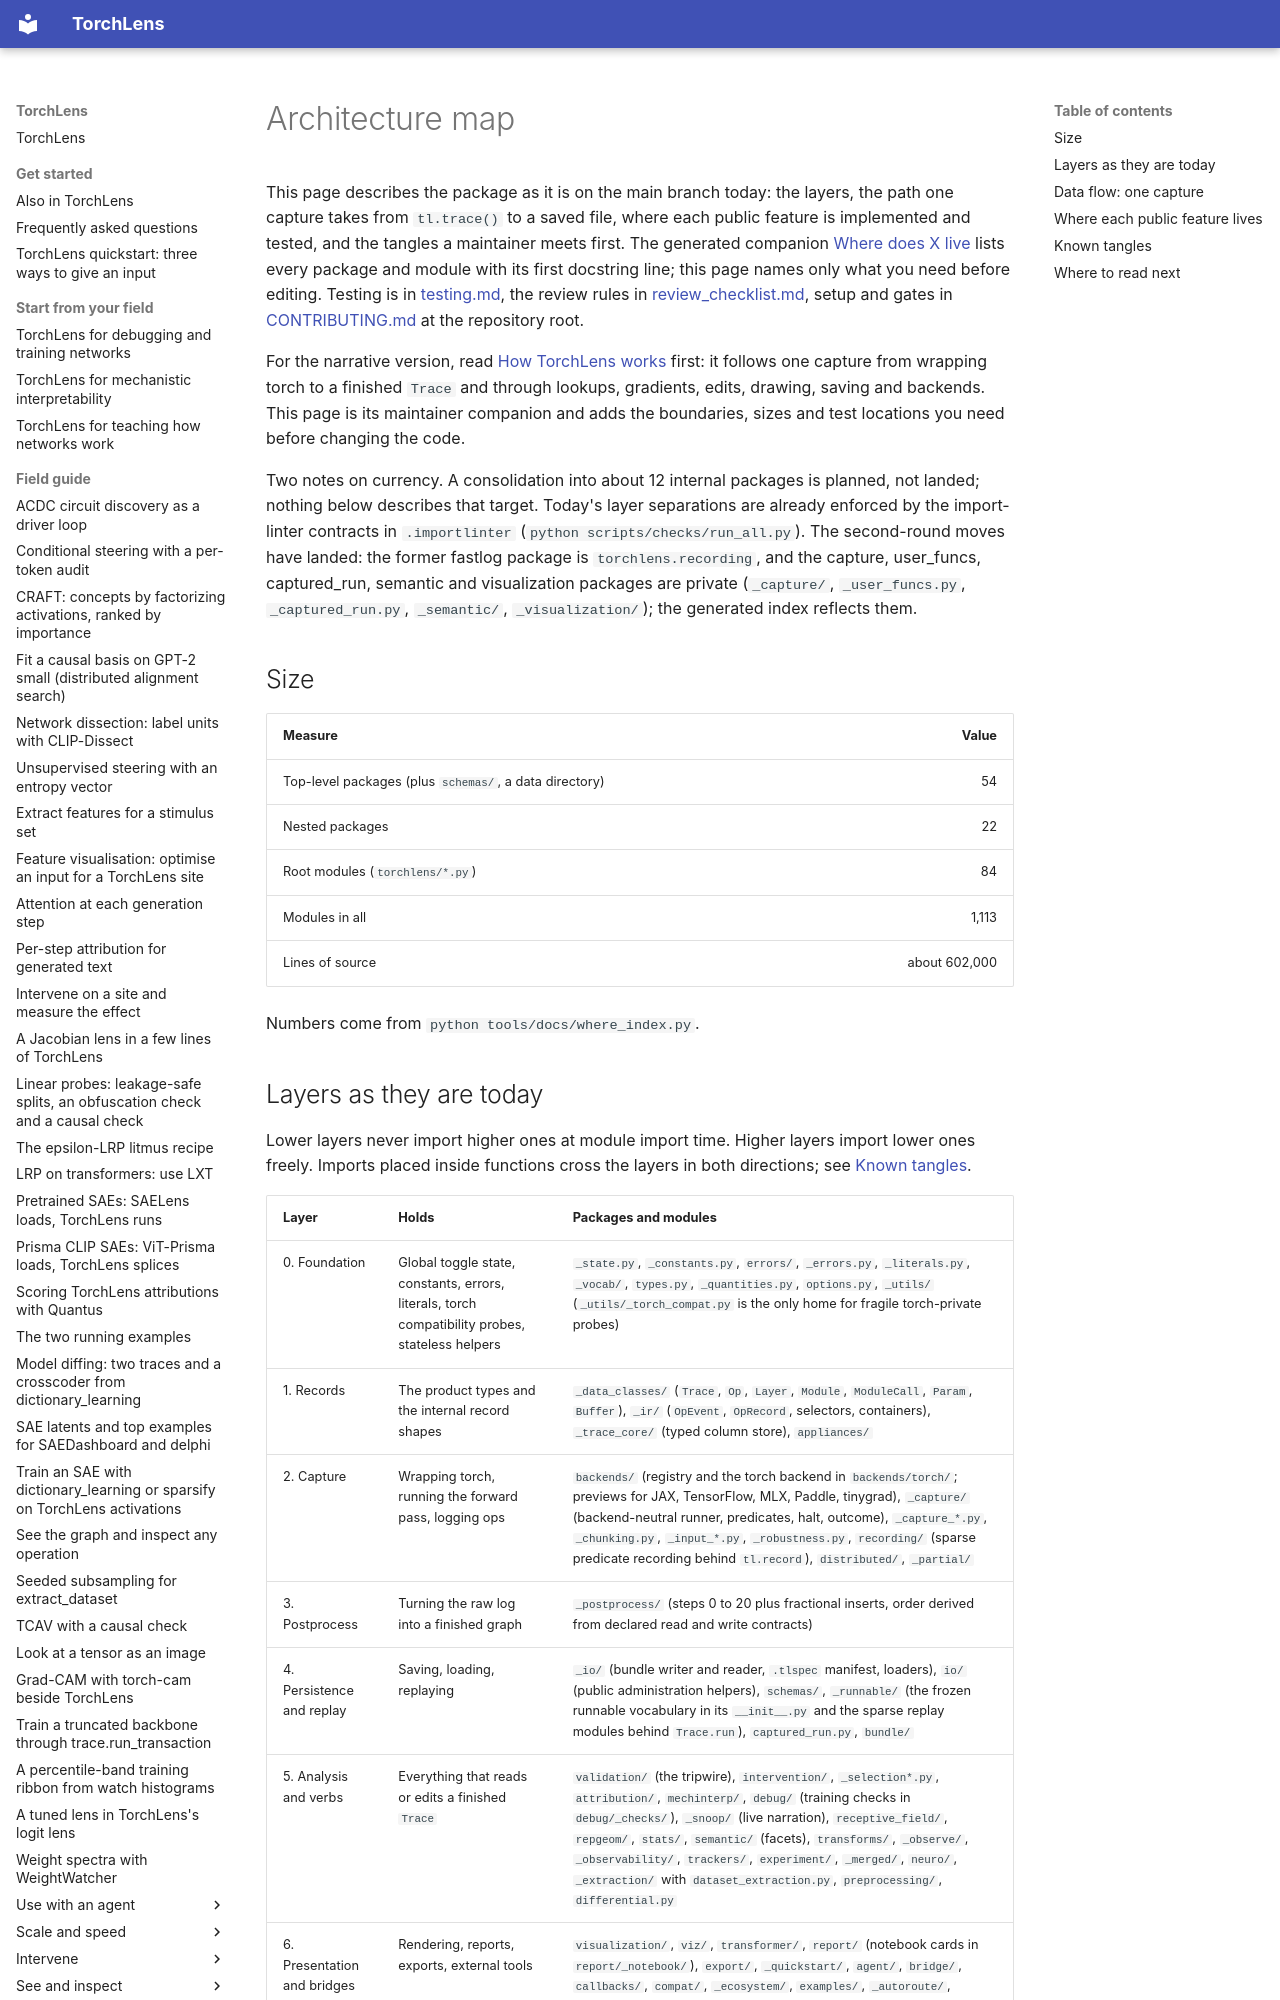

repository: johnmarktaylor91/torchlens · page: maintainers/architecture/index.html · generator: mkdocs

# Architecture map

This page describes the package as it is on the main branch today: the layers, the path one
capture takes from `tl.trace()` to a saved file, where each public feature is implemented
and tested, and the tangles a maintainer meets first. The generated companion
[Where does X live](where.md) lists every package and module with its first docstring
line; this page names only what you need before editing. Testing is in
[testing.md](testing.md), the review rules in [review_checklist.md](review_checklist.md),
setup and gates in [CONTRIBUTING.md](https://github.com/johnmarktaylor91/torchlens/blob/main/CONTRIBUTING.md) at the repository root.

For the narrative version, read [How TorchLens works](../how-it-works.md) first: it follows one
capture from wrapping torch to a finished `Trace` and through lookups, gradients, edits, drawing,
saving and backends. This page is its maintainer companion and adds the boundaries, sizes and test
locations you need before changing the code.

Two notes on currency. A consolidation into about 12 internal packages is planned, not
landed; nothing below describes that target. Today's layer separations are already enforced
by the import-linter contracts in `.importlinter` (`python scripts/checks/run_all.py`). The
second-round moves have landed: the former fastlog package is `torchlens.recording`, and the
capture, user_funcs, captured_run, semantic and visualization packages are private
(`_capture/`, `_user_funcs.py`, `_captured_run.py`, `_semantic/`, `_visualization/`); the
generated index reflects them.

## Size

| Measure | Value |
| --- | ---: |
| Top-level packages (plus `schemas/`, a data directory) | 54 |
| Nested packages | 22 |
| Root modules (`torchlens/*.py`) | 84 |
| Modules in all | 1,113 |
| Lines of source | about 602,000 |

Numbers come from `python tools/docs/where_index.py`.
